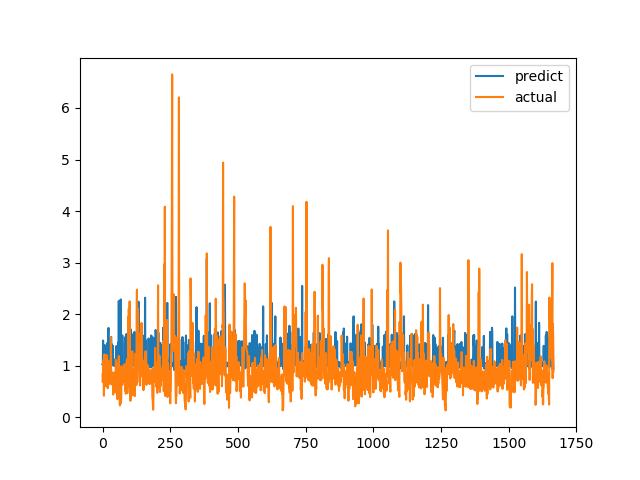

The table this chart was drawn from, first rows:
predict, actual
1.024, 0.6915
1.017, 0.8558
1.488, 0.7094
0.9883, 1.015
1.02, 1.116
1.005, 0.4183
1.021, 1.002
1.021, 1.219
1.401, 1.143
1.005, 0.6528
1.097, 0.6747
1.038, 0.601
1.021, 0.6695
0.9898, 0.6538
1.385, 0.7814
0.9426, 1.206
1.063, 0.8469
1.006, 0.8286
1.444, 0.6482
1.135, 0.5624
1.047, 0.7183
1.653, 1.1
1.733, 0.9542
1.005, 0.729
1.005, 0.6694
1.071, 0.8631
1.036, 0.6465
0.9898, 0.8223
1.006, 0.9236
1.102, 0.8301
0.9939, 1.067
1.538, 1.546
1.556, 0.6827
1.031, 0.6386
1.417, 0.6464
1.041, 0.6881
1.39, 0.7274
1.016, 0.65
1.381, 0.8694
1.005, 0.4409
1.004, 0.4519
1.089, 0.7575
1.006, 0.4952
1.041, 0.6851
1.021, 0.7244
1.12, 0.8654
1.003, 0.74
0.992, 0.8071
1.032, 0.8204
1.037, 1.114
1.002, 1.109
1.381, 0.4751
1.096, 1.039
0.9878, 0.9458
1.362, 0.7878
0.9899, 0.3505
1.001, 0.9368
0.9992, 0.9868
1.451, 0.647
1.036, 1.03
... 1,606 more rows
